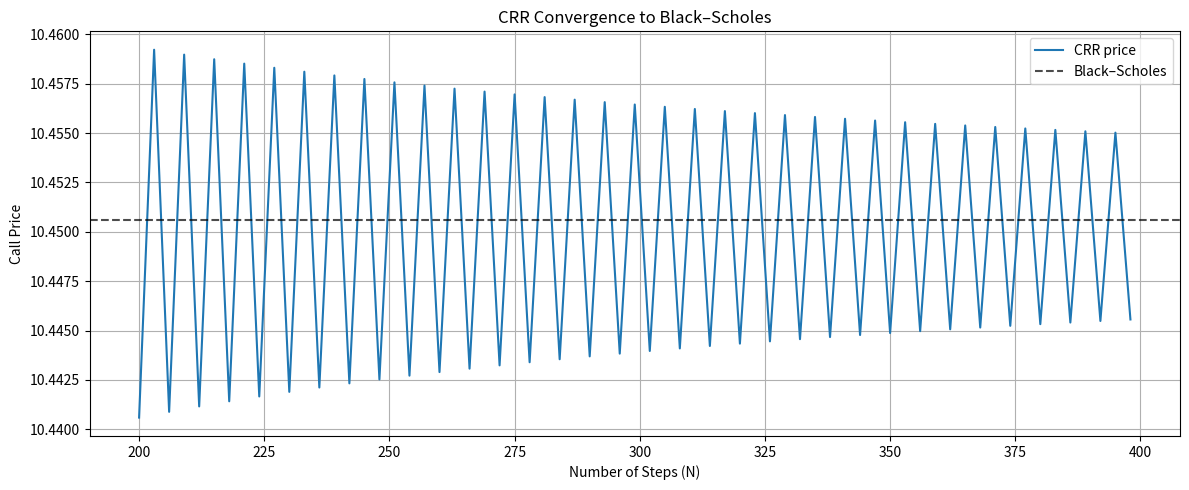
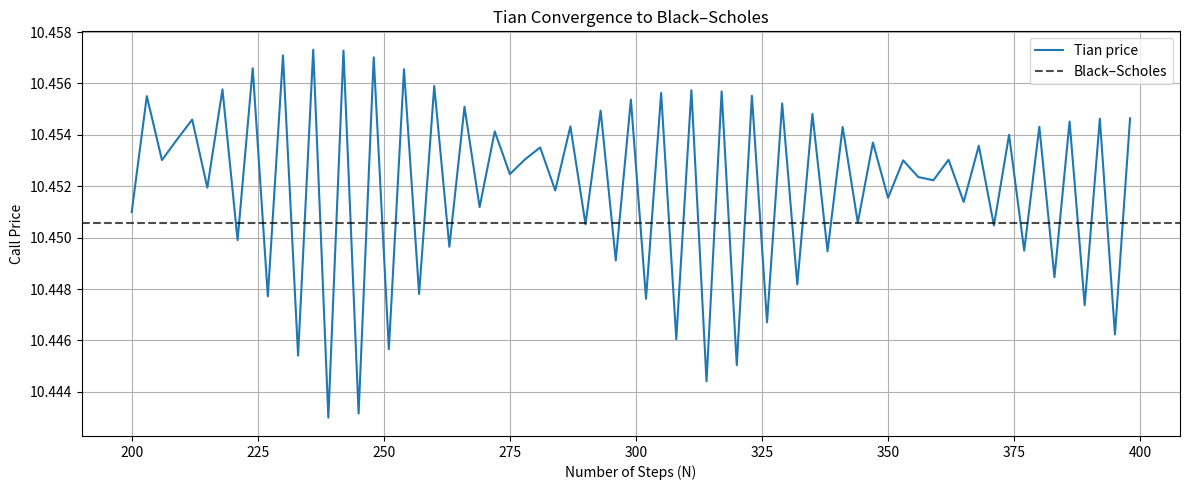
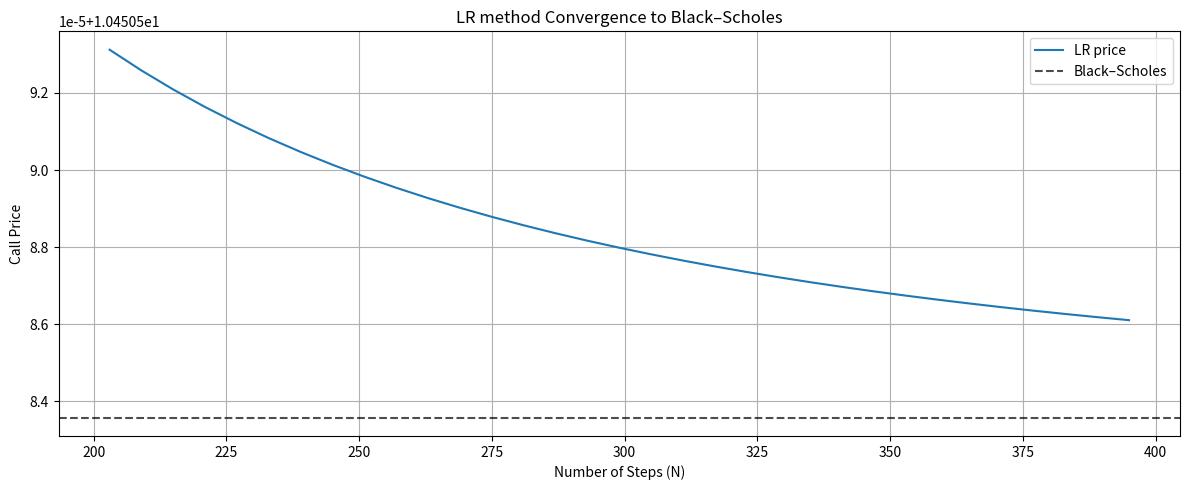
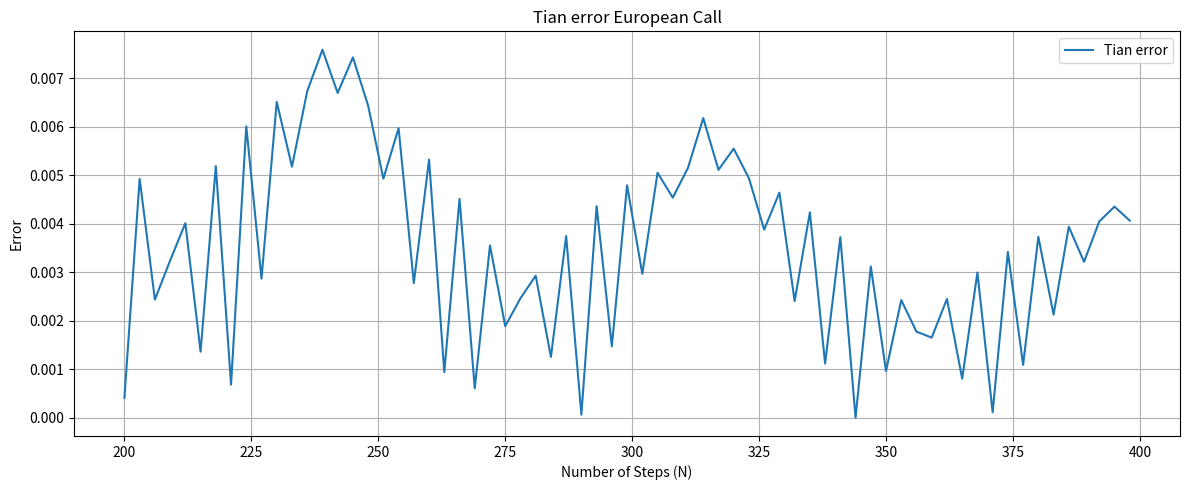
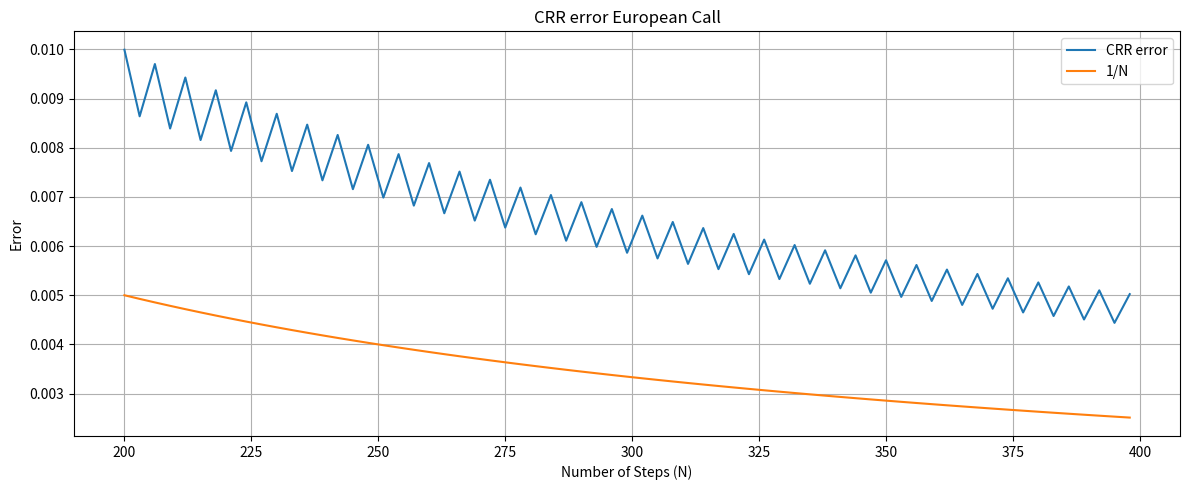
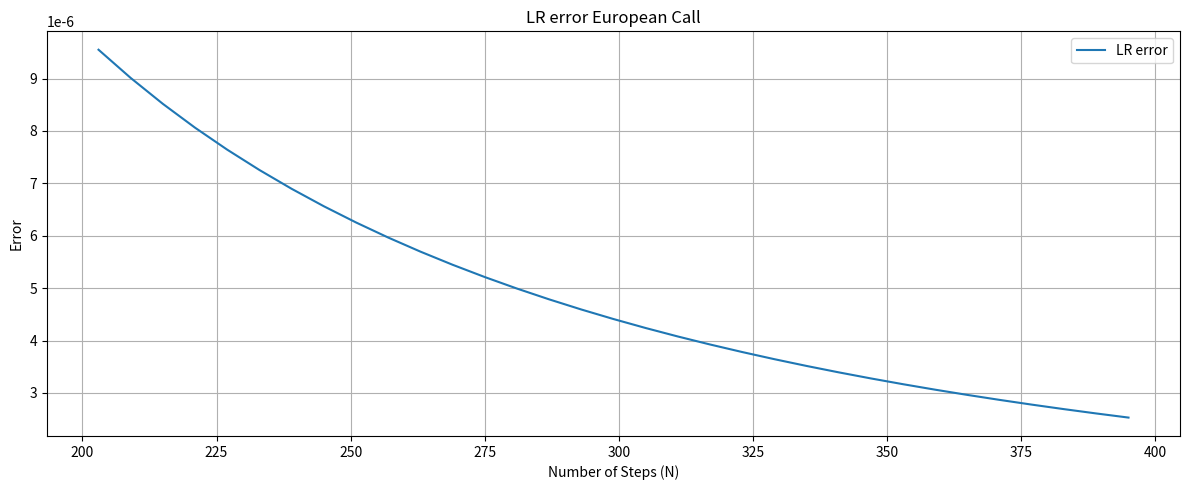
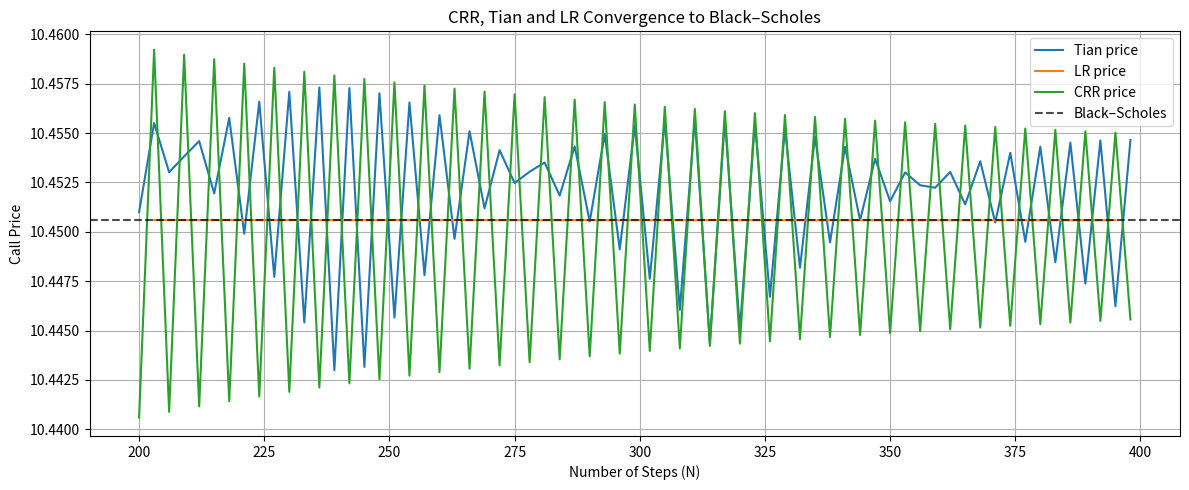
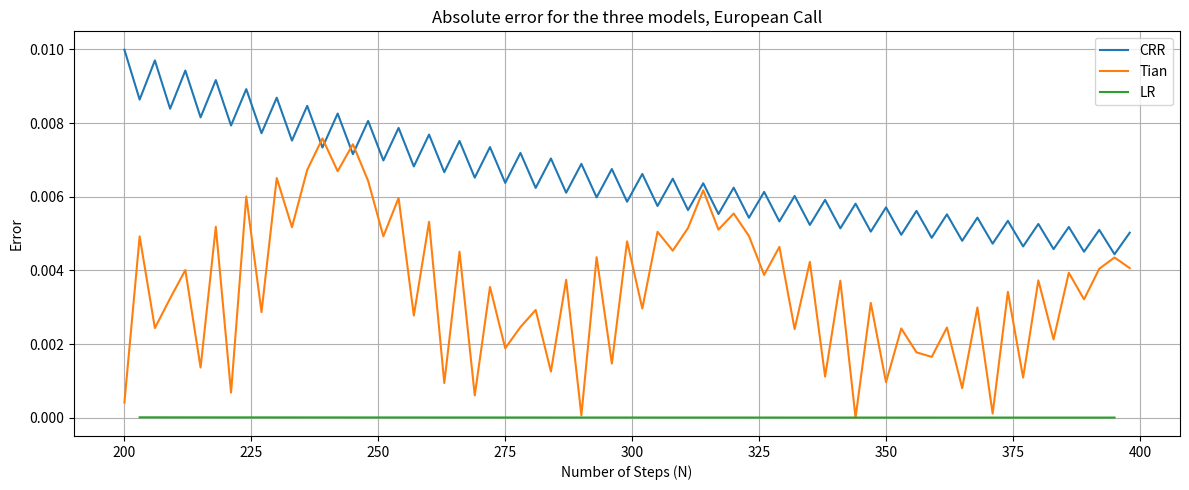
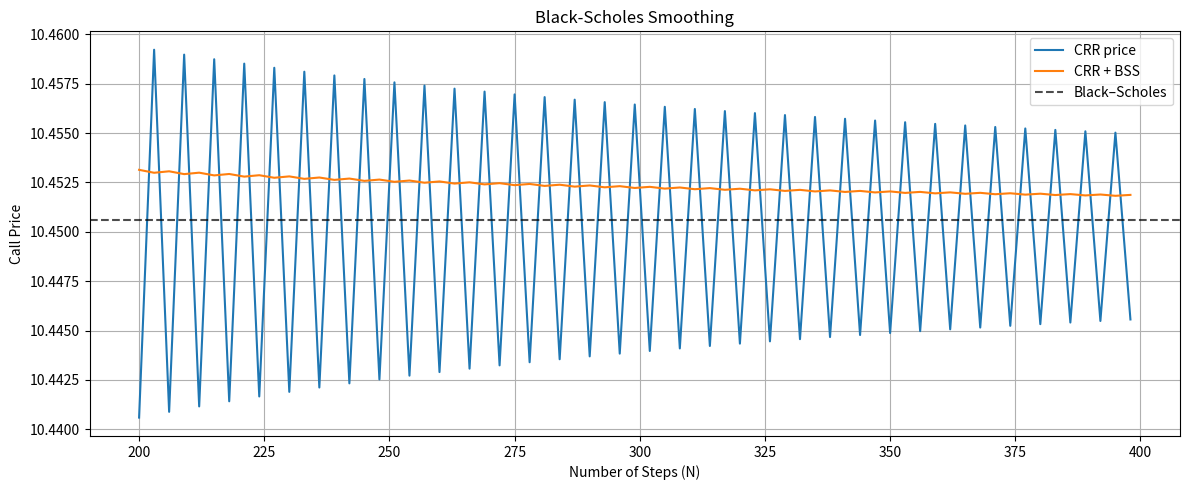
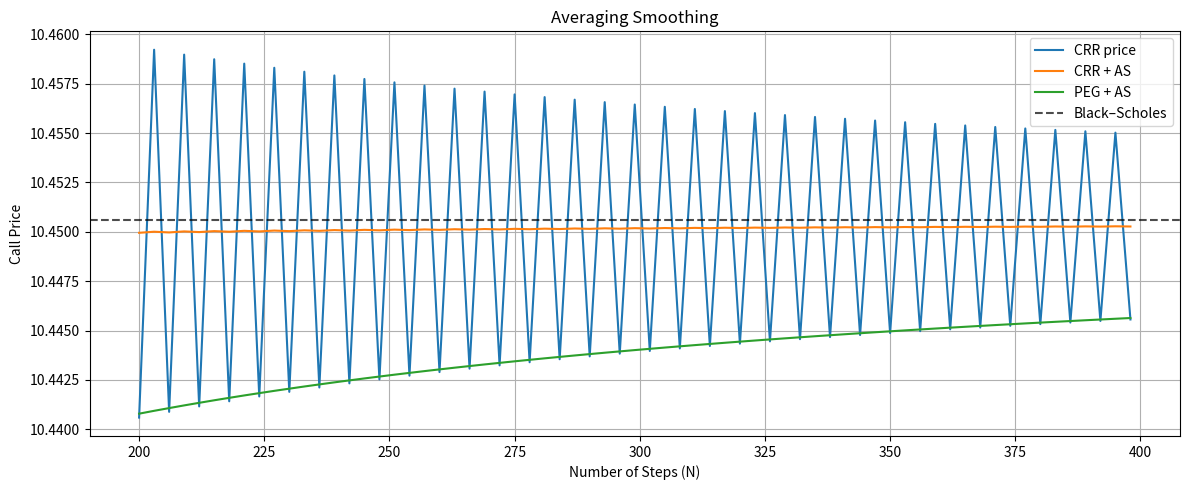
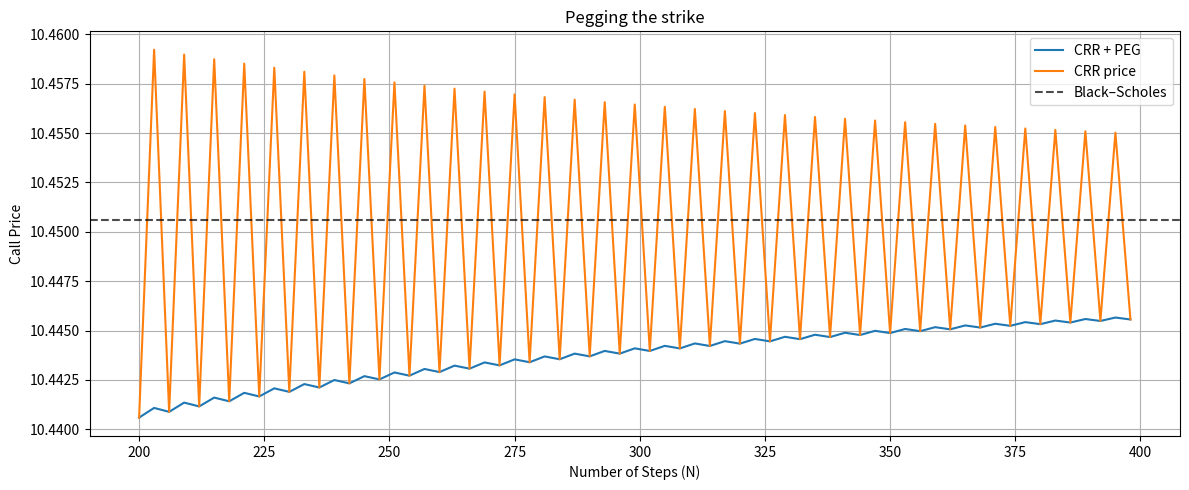
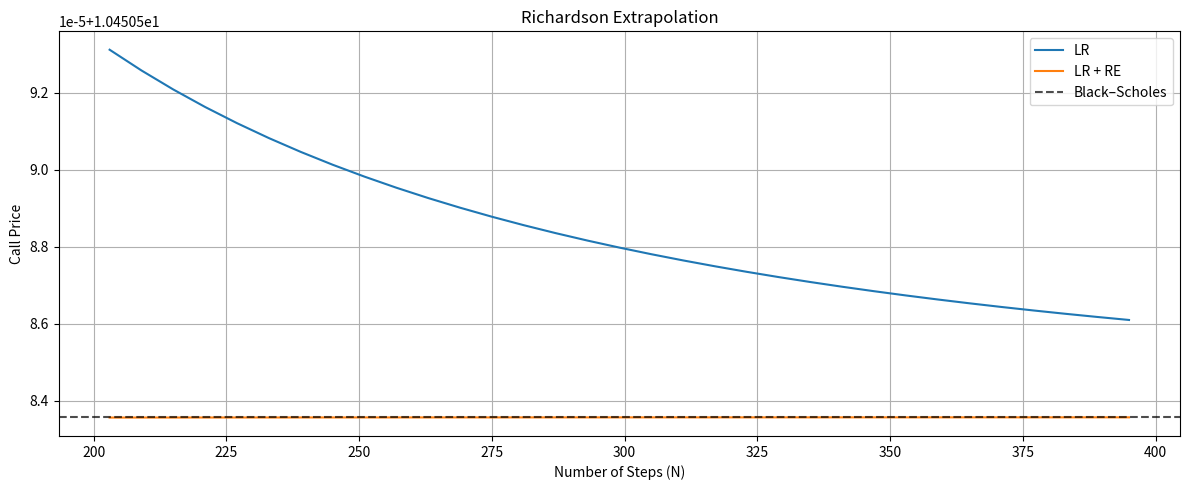
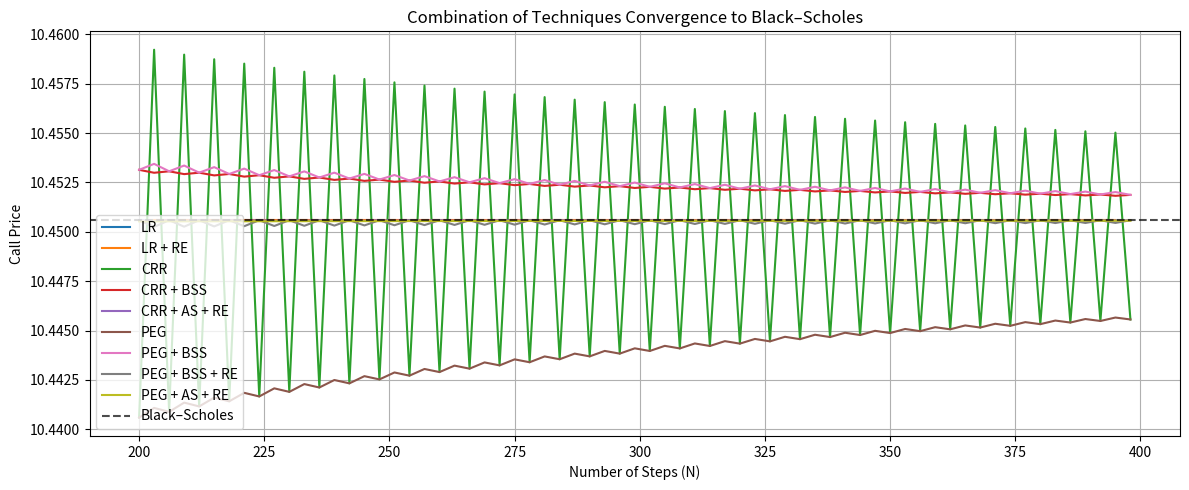
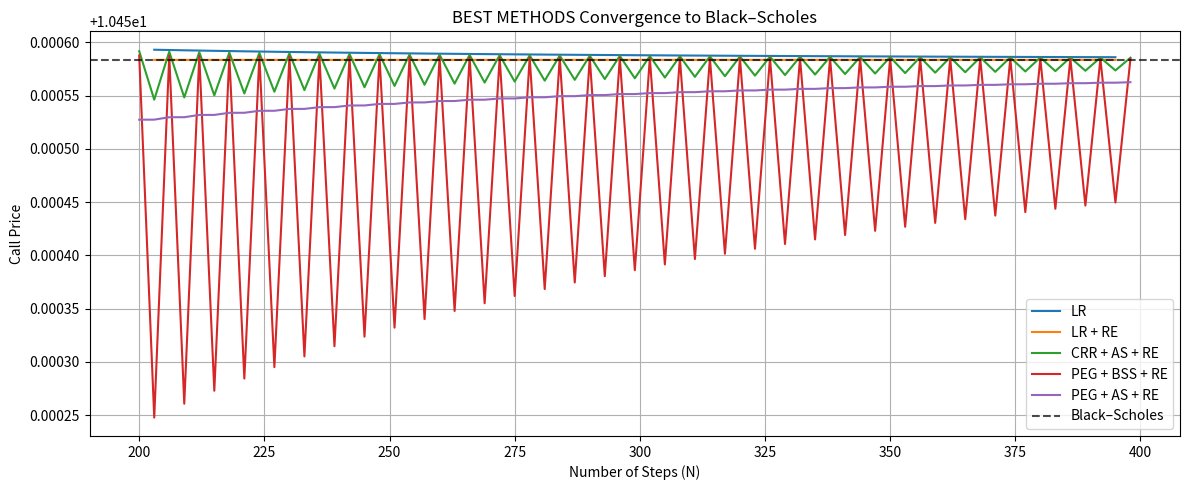

Generate these figures, in order, with matplotlib:
"""
European call option: convergence of binomial tree models to Black-Scholes.

Models:        CRR (Cox-Ross-Rubinstein), Tian, LR (Leisen-Reimer)
Smoothing:     BSS (Black-Scholes smoothing), AS (averaging), PEG (pegging the strike)
Extrapolation: RE (Richardson extrapolation)
"""

import numpy as np
import matplotlib.pyplot as plt
from scipy.stats import norm


# --------------------------------------------------------------------------- #
# Parameters: set CASE to "base" or "seminar"
# --------------------------------------------------------------------------- #
CASE = "base"

PARAMS = {
    "base":    dict(S0=100.0, K=100.0, r=0.05, sigma=0.20, T=1.0),
    "seminar": dict(S0=100.0, K=110.0, r=0.02, sigma=0.40, T=0.5),
}


# --------------------------------------------------------------------------- #
# Black-Scholes formula for a European call (also works with an array S0)
# --------------------------------------------------------------------------- #
def black_scholes_call(S0, K, r, sigma, T):
    d1 = (np.log(S0 / K) + (r + 0.5 * sigma**2) * T) / (sigma * np.sqrt(T))
    d2 = d1 - sigma * np.sqrt(T)
    return S0 * norm.cdf(d1) - K * np.exp(-r * T) * norm.cdf(d2)


# --------------------------------------------------------------------------- #
# Shared tree helpers
# --------------------------------------------------------------------------- #
def stock_layer(S0, u, d, n):
    """Stock prices after n steps, from the lowest (j = 0) to the highest (j = n)."""
    j = np.arange(n + 1)
    return S0 * u**j * d**(n - j)


def backward_induction(C, p, discount):
    """Roll the option values C back to t = 0.

    At each step, node j of the previous layer gets
        discount * (p * C[j+1] + (1 - p) * C[j]),
    i.e. C[1:] are the up-moves and C[:-1] the down-moves.
    Each step shortens the array by one; at the end only C[0] is left.
    """
    while len(C) > 1:
        C = discount * (p * C[1:] + (1 - p) * C[:-1])
    return C[0]


def price_on_tree(S0, K, r, T, N, u, d, p):
    """European call on a binomial tree with given u, d, p."""
    C = np.maximum(stock_layer(S0, u, d, N) - K, 0.0)   # payoff at maturity
    return backward_induction(C, p, np.exp(-r * T / N))


def price_on_tree_BSS(S0, K, r, sigma, T, N, u, d, p):
    """Black-Scholes smoothing: on the penultimate layer the option value is the
    Black-Scholes price with time to maturity dt (removes the payoff kink)."""
    dt = T / N
    C = black_scholes_call(stock_layer(S0, u, d, N - 1), K, r, sigma, dt)
    return backward_induction(C, p, np.exp(-r * dt))


# --------------------------------------------------------------------------- #
# Lattice parameters
# --------------------------------------------------------------------------- #
def crr_params(r, sigma, T, N):
    dt = T / N
    u = np.exp(sigma * np.sqrt(dt))
    d = 1 / u
    p = (np.exp(r * dt) - d) / (u - d)
    return u, d, p


def peg_params(S0, K, r, sigma, T, N):
    """CRR tree rescaled by gamma so that the final node closest to K lands on K."""
    dt = T / N
    u_crr, d_crr, _ = crr_params(r, sigma, T, N)
    ST = stock_layer(S0, u_crr, d_crr, N)
    S_closest = ST[np.argmin(np.abs(ST - K))]
    gamma = (K / S_closest) ** (1 / N)
    u, d = u_crr * gamma, d_crr * gamma
    p = (np.exp(r * dt) - d) / (u - d)
    return u, d, p


def peizer_pratt(z, N):
    """Peizer-Pratt inversion (method 2), used by Leisen-Reimer."""
    return 0.5 + np.sign(z) * np.sqrt(
        0.25 - 0.25 * np.exp(-(z / (N + 1 / 3))**2 * (N + 1 / 6)))


# --------------------------------------------------------------------------- #
# Binomial models
# --------------------------------------------------------------------------- #
def crr(S0, K, r, sigma, T, N):
    u, d, p = crr_params(r, sigma, T, N)
    return price_on_tree(S0, K, r, T, N, u, d, p)


def tian(S0, K, r, sigma, T, N):
    dt = T / N
    M = np.exp(r * dt)
    V = np.exp(sigma**2 * dt)
    root = np.sqrt(V**2 + 2 * V - 3)
    u = 0.5 * M * V * (V + 1 + root)
    d = 0.5 * M * V * (V + 1 - root)
    p = (M - d) / (u - d)
    return price_on_tree(S0, K, r, T, N, u, d, p)


def LR(S0, K, r, sigma, T, N):
    if N % 2 == 0:
        raise ValueError("Leisen-Reimer needs an odd number of steps")
    dt = T / N
    a = np.exp(r * dt)
    d1 = (np.log(S0 / K) + (r + 0.5 * sigma**2) * T) / (sigma * np.sqrt(T))
    d2 = d1 - sigma * np.sqrt(T)
    p = peizer_pratt(d2, N)
    P = peizer_pratt(d1, N)
    u = a * P / p
    d = a * (1 - P) / (1 - p)
    return price_on_tree(S0, K, r, T, N, u, d, p)


# --------------------------------------------------------------------------- #
# Smoothing techniques and Richardson extrapolation
# --------------------------------------------------------------------------- #
def crr_BSS(S0, K, r, sigma, T, N):          # Black-Scholes smoothing
    u, d, p = crr_params(r, sigma, T, N)
    return price_on_tree_BSS(S0, K, r, sigma, T, N, u, d, p)


def crr_AS(S0, K, r, sigma, T, N):           # Averaging smoothing
    return 0.5 * (crr(S0, K, r, sigma, T, N) + crr(S0, K, r, sigma, T, N + 1))


def crr_RE(S0, K, r, sigma, T, N):           # Richardson extrapolation, error O(1/N)
    return 2 * crr(S0, K, r, sigma, T, 2 * N) - crr(S0, K, r, sigma, T, N)


def LR_RE(S0, K, r, sigma, T, N):            # Richardson for LR, error O(1/N^2)
    # 2N+1 keeps the number of steps odd
    return (4 * LR(S0, K, r, sigma, T, 2 * N + 1) - LR(S0, K, r, sigma, T, N)) / 3


def crr_PEG(S0, K, r, sigma, T, N):          # Pegging the strike
    u, d, p = peg_params(S0, K, r, sigma, T, N)
    return price_on_tree(S0, K, r, T, N, u, d, p)


def crr_BSS_RE(S0, K, r, sigma, T, N):
    return 2 * crr_BSS(S0, K, r, sigma, T, 2 * N) - crr_BSS(S0, K, r, sigma, T, N)


def crr_AS_RE(S0, K, r, sigma, T, N):
    return 2 * crr_AS(S0, K, r, sigma, T, 2 * N) - crr_AS(S0, K, r, sigma, T, N)


def crr_PEG_RE(S0, K, r, sigma, T, N):
    return 2 * crr_PEG(S0, K, r, sigma, T, 2 * N) - crr_PEG(S0, K, r, sigma, T, N)


def crr_PEG_BSS(S0, K, r, sigma, T, N):
    u, d, p = peg_params(S0, K, r, sigma, T, N)
    return price_on_tree_BSS(S0, K, r, sigma, T, N, u, d, p)


def crr_PEG_BSS_RE(S0, K, r, sigma, T, N):
    return 2 * crr_PEG_BSS(S0, K, r, sigma, T, 2 * N) - crr_PEG_BSS(S0, K, r, sigma, T, N)


def crr_PEG_AS(S0, K, r, sigma, T, N):
    return 0.5 * (crr_PEG(S0, K, r, sigma, T, N) + crr_PEG(S0, K, r, sigma, T, N + 1))


def PEG_AS_RE(S0, K, r, sigma, T, N):
    return 2 * crr_PEG_AS(S0, K, r, sigma, T, 2 * N) - crr_PEG_AS(S0, K, r, sigma, T, N)


# --------------------------------------------------------------------------- #
# Plot helpers
# --------------------------------------------------------------------------- #
def new_figure(title, ylabel):
    plt.figure(figsize=(12, 5))
    plt.title(title)
    plt.xlabel("Number of Steps (N)")
    plt.ylabel(ylabel)
    plt.grid()


def finish_figure(BSM_price=None):
    if BSM_price is not None:
        plt.axhline(BSM_price, linestyle="--", color="black", label="Black–Scholes", alpha=0.7)
    plt.legend()
    plt.tight_layout()


# --------------------------------------------------------------------------- #
# Main comparison script
# --------------------------------------------------------------------------- #
def compare_models():
    prm = PARAMS[CASE]

    steps = np.arange(200, 400, 3)
    odd_steps = steps[steps % 2 == 1]       # LR only works with odd N

    BSM_price = black_scholes_call(**prm)

    # Prices for every N
    def prices(method, Ns):
        return np.array([method(N=N, **prm) for N in Ns])

    crr_p            = prices(crr, steps)
    tian_p           = prices(tian, steps)
    LR_p             = prices(LR, odd_steps)
    crr_BSS_p        = prices(crr_BSS, steps)
    crr_AS_p         = prices(crr_AS, steps)
    crr_RE_p         = prices(crr_RE, steps)
    crr_BSS_RE_p     = prices(crr_BSS_RE, steps)
    crr_AS_RE_p      = prices(crr_AS_RE, steps)
    crr_PEG_p        = prices(crr_PEG, steps)
    crr_PEG_RE_p     = prices(crr_PEG_RE, steps)
    crr_PEG_BSS_p    = prices(crr_PEG_BSS, steps)
    crr_PEG_BSS_RE_p = prices(crr_PEG_BSS_RE, steps)
    crr_PEG_AS_p     = prices(crr_PEG_AS, steps)
    PEG_AS_RE_p      = prices(PEG_AS_RE, steps)
    LR_RE_p          = prices(LR_RE, odd_steps)

    # Absolute errors
    crr_e  = np.abs(crr_p - BSM_price)
    tian_e = np.abs(tian_p - BSM_price)
    LR_e   = np.abs(LR_p - BSM_price)

    print(f"Case: {CASE}  {prm}")
    print(f"Black–Scholes price: {BSM_price:.6f}")

    # Price convergence
    # ----------------------------------------- #
    new_figure("CRR Convergence to Black–Scholes", "Call Price")
    plt.plot(steps, crr_p, label="CRR price")
    finish_figure(BSM_price)

    new_figure("Tian Convergence to Black–Scholes", "Call Price")
    plt.plot(steps, tian_p, label="Tian price")
    finish_figure(BSM_price)

    new_figure("LR method Convergence to Black–Scholes", "Call Price")
    plt.plot(odd_steps, LR_p, label="LR price")
    finish_figure(BSM_price)

    # Errors
    # ----------------------------------------- #
    new_figure("Tian error European Call", "Error")
    plt.plot(steps, tian_e, label="Tian error")
    finish_figure()

    new_figure("CRR error European Call", "Error")
    plt.plot(steps, crr_e, label="CRR error")
    plt.plot(steps, 1 / steps, label="1/N")
    finish_figure()

    new_figure("LR error European Call", "Error")
    plt.plot(odd_steps, LR_e, label="LR error")
    finish_figure()

    # Price comparison of the three models
    new_figure("CRR, Tian and LR Convergence to Black–Scholes", "Call Price")
    plt.plot(steps, tian_p, label="Tian price")
    plt.plot(odd_steps, LR_p, label="LR price")
    plt.plot(steps, crr_p, label="CRR price")
    finish_figure(BSM_price)

    # Errors of the three models
    new_figure("Absolute error for the three models, European Call", "Error")
    plt.plot(steps, crr_e, label="CRR")
    plt.plot(steps, tian_e, label="Tian")
    plt.plot(odd_steps, LR_e, label="LR")
    finish_figure()

    # Smoothing
    # -------------------------------------------- #
    new_figure("Black-Scholes Smoothing", "Call Price")
    plt.plot(steps, crr_p, label="CRR price")
    plt.plot(steps, crr_BSS_p, label="CRR + BSS")
    finish_figure(BSM_price)

    new_figure("Averaging Smoothing", "Call Price")
    plt.plot(steps, crr_p, label="CRR price")
    plt.plot(steps, crr_AS_p, label="CRR + AS")
    plt.plot(steps, crr_PEG_AS_p, label="PEG + AS")
    finish_figure(BSM_price)

    new_figure("Pegging the strike", "Call Price")
    plt.plot(steps, crr_PEG_p, label="CRR + PEG")
    plt.plot(steps, crr_p, label="CRR price")
    finish_figure(BSM_price)

    # Richardson extrapolation
    new_figure("Richardson Extrapolation", "Call Price")
    plt.plot(odd_steps, LR_p, label="LR")
    plt.plot(odd_steps, LR_RE_p, label="LR + RE")
    finish_figure(BSM_price)

    # Combination of techniques
    # -------------------------------------------- #
    new_figure("Combination of Techniques Convergence to Black–Scholes", "Call Price")
    plt.plot(odd_steps, LR_p, label="LR")
    plt.plot(odd_steps, LR_RE_p, label="LR + RE")
    plt.plot(steps, crr_p, label="CRR")
    plt.plot(steps, crr_BSS_p, label="CRR + BSS")
    plt.plot(steps, crr_AS_RE_p, label="CRR + AS + RE")
    plt.plot(steps, crr_PEG_p, label="PEG")
    plt.plot(steps, crr_PEG_BSS_p, label="PEG + BSS")
    plt.plot(steps, crr_PEG_BSS_RE_p, label="PEG + BSS + RE")
    plt.plot(steps, PEG_AS_RE_p, label="PEG + AS + RE")
    finish_figure(BSM_price)

    new_figure("BEST METHODS Convergence to Black–Scholes", "Call Price")
    plt.plot(odd_steps, LR_p, label="LR")
    plt.plot(odd_steps, LR_RE_p, label="LR + RE")
    plt.plot(steps, crr_AS_RE_p, label="CRR + AS + RE")
    plt.plot(steps, crr_PEG_BSS_RE_p, label="PEG + BSS + RE")
    plt.plot(steps, PEG_AS_RE_p, label="PEG + AS + RE")
    finish_figure(BSM_price)

    plt.show()


if __name__ == "__main__":
    compare_models()
